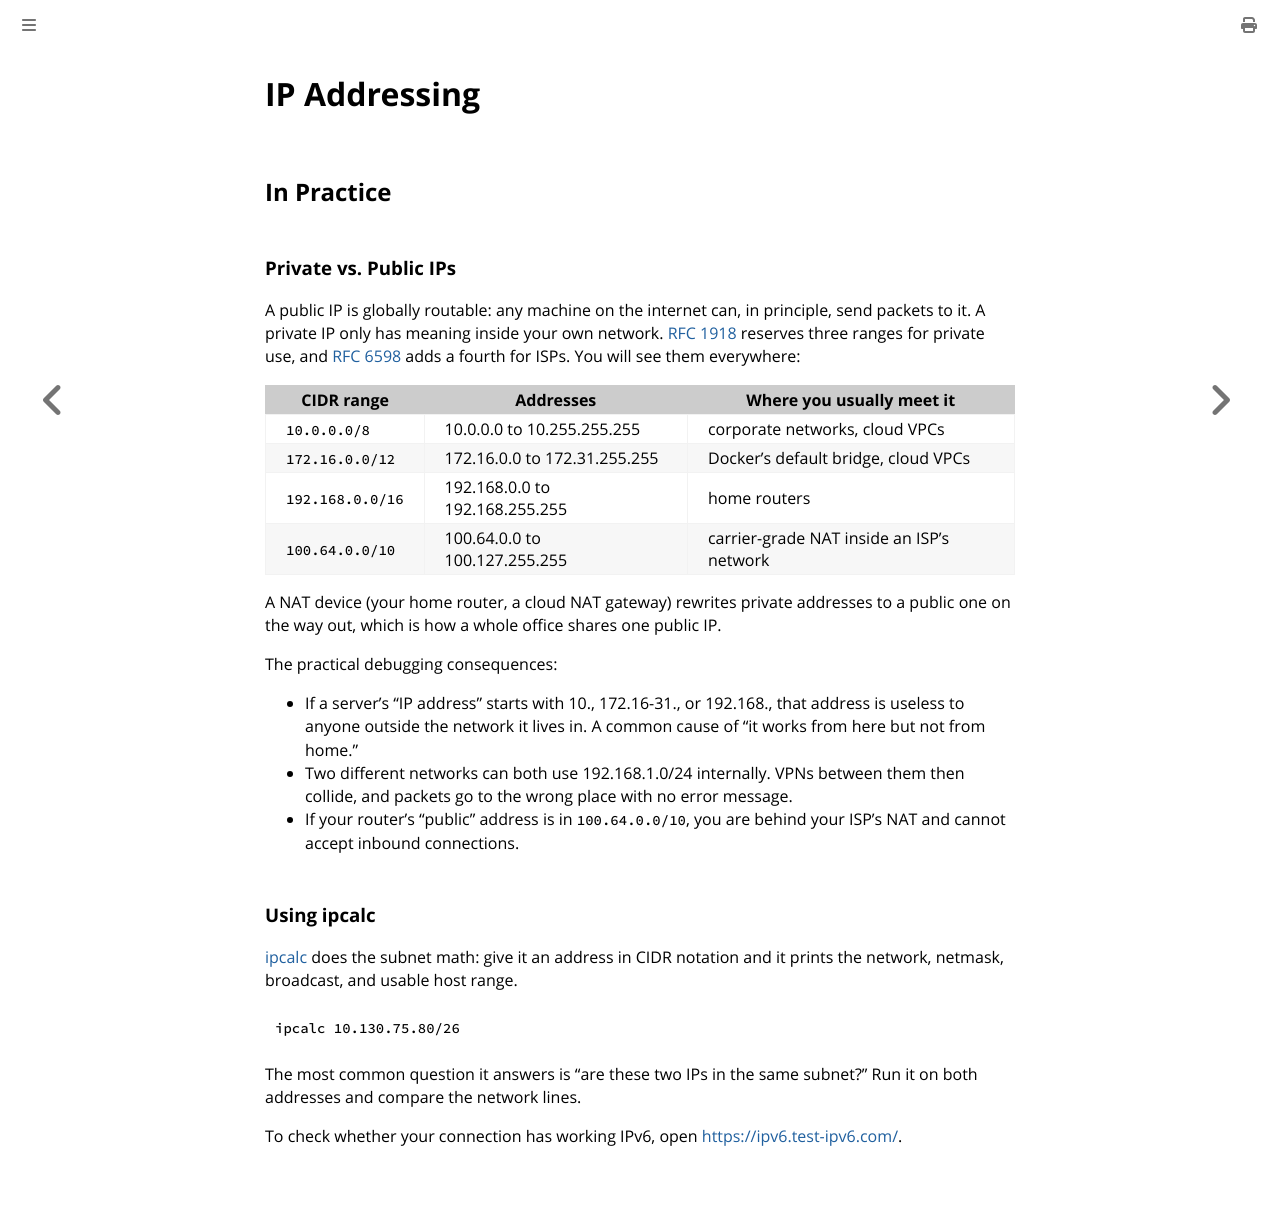

repository: fartbagxp/cygwin-installation · page: ip-addressing.html · generator: mdbook

# IP Addressing

## In Practice

### Private vs. Public IPs

A public IP is globally routable: any machine on the internet can, in principle, send packets to it. A private IP only has meaning inside your own network. [RFC 1918](https://datatracker.ietf.org/doc/html/rfc1918) reserves three ranges for private use, and [RFC 6598](https://datatracker.ietf.org/doc/html/rfc6598) adds a fourth for ISPs. You will see them everywhere:

| CIDR range       | Addresses                      | Where you usually meet it                 |
| ---------------- | ------------------------------ | ----------------------------------------- |
| `10.0.0.0/8`     | 10.0.0.0 to 10.255.255.255     | corporate networks, cloud VPCs            |
| `172.16.0.0/12`  | 172.16.0.0 to 172.31.255.255   | Docker's default bridge, cloud VPCs       |
| `192.168.0.0/16` | 192.168.0.0 to 192.168.255.255 | home routers                              |
| `100.64.0.0/10`  | 100.64.0.0 to 100.127.255.255  | carrier-grade NAT inside an ISP's network |

A NAT device (your home router, a cloud NAT gateway) rewrites private addresses to a public one on the way out, which is how a whole office shares one public IP.

The practical debugging consequences:

- If a server's "IP address" starts with 10., 172.16-31., or 192.168., that address is useless to anyone outside the network it lives in. A common cause of "it works from here but not from home."
- Two different networks can both use 192.168.1.0/24 internally. VPNs between them then collide, and packets go to the wrong place with no error message.
- If your router's "public" address is in `100.64.0.0/10`, you are behind your ISP's NAT and cannot accept inbound connections.

### Using ipcalc

[ipcalc](./tools/ipcalc.md) does the subnet math: give it an address in CIDR notation and it prints the network, netmask, broadcast, and usable host range.

```bash
ipcalc 10.130.75.80/26
```

The most common question it answers is "are these two IPs in the same subnet?" Run it on both addresses and compare the network lines.

To check whether your connection has working IPv6, open <https://ipv6.test-ipv6.com/>.
